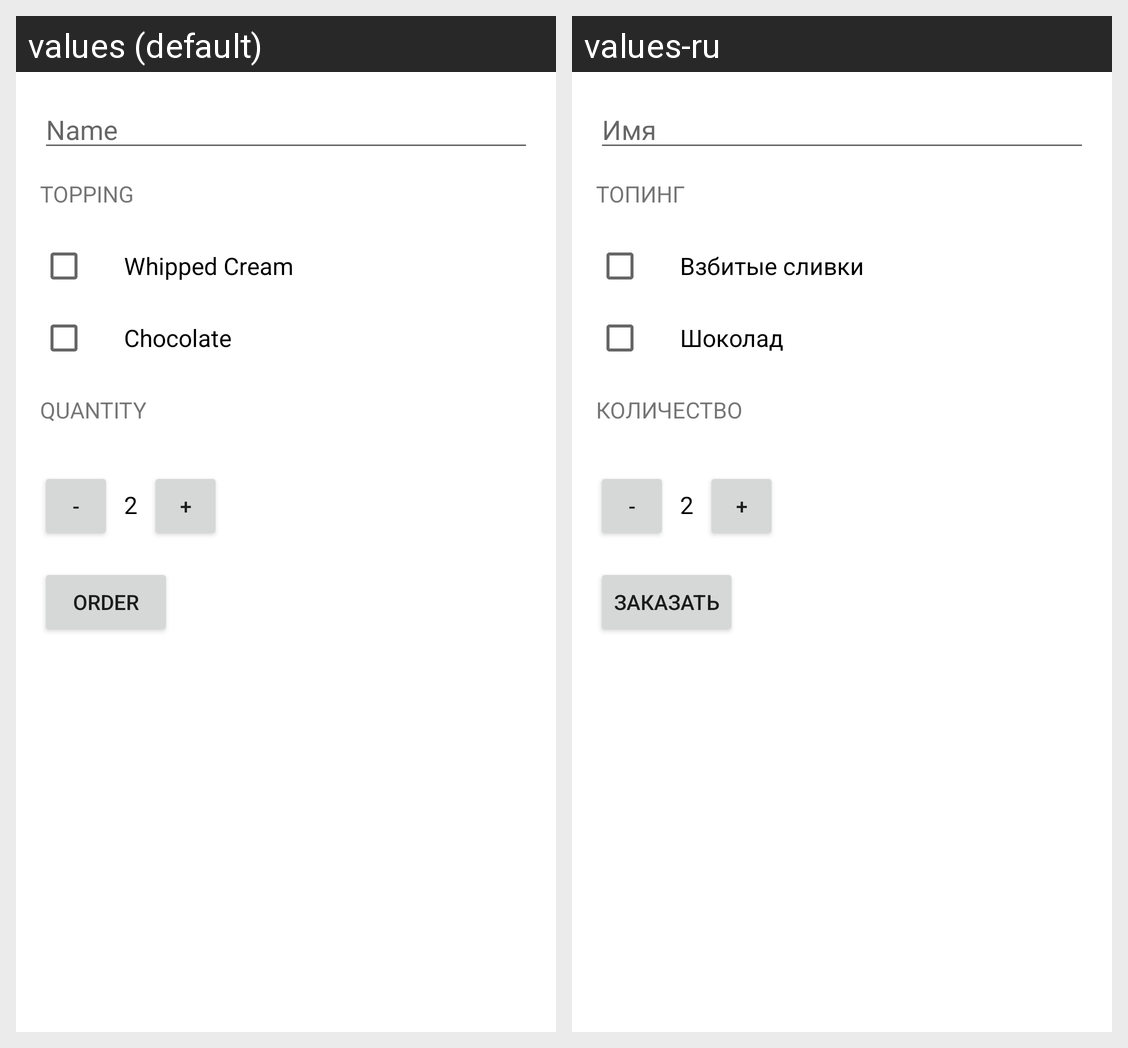

Locale-by-locale string values for the Android screen shown in this grid:
Android screen res/layout/activity_main.xml rendered under 2 locales, left to right: values (default), values-ru. Device: Nexus 5 (rendered at 1080×1920; each locale shown at half size, 540×960, under a caption strip naming it); theme Theme.JustJava.
Strings drawn on this screen, with the default value and each locale's value (text and hints the layout hard-codes, and strings that could not be matched under every locale, appear in the picture but are not listed):

name_placeholder
  values: Name
  values-ru: Имя

topping_title
  values: Topping
  values-ru: Топинг

whipped_cream_checkbox_title
  values: Whipped Cream
  values-ru: Взбитые сливки

chocolate_checkbox_title
  values: Chocolate
  values-ru: Шоколад

quantity_title
  values: Quantity
  values-ru: Количество

decrement
  values: -
  values-ru: -  [not translated; the default value is used]

quantity_default
  values: 2
  values-ru: 2  [not translated; the default value is used]

increment
  values: +
  values-ru: +  [not translated; the default value is used]

button_text
  values: Order
  values-ru: Заказать
